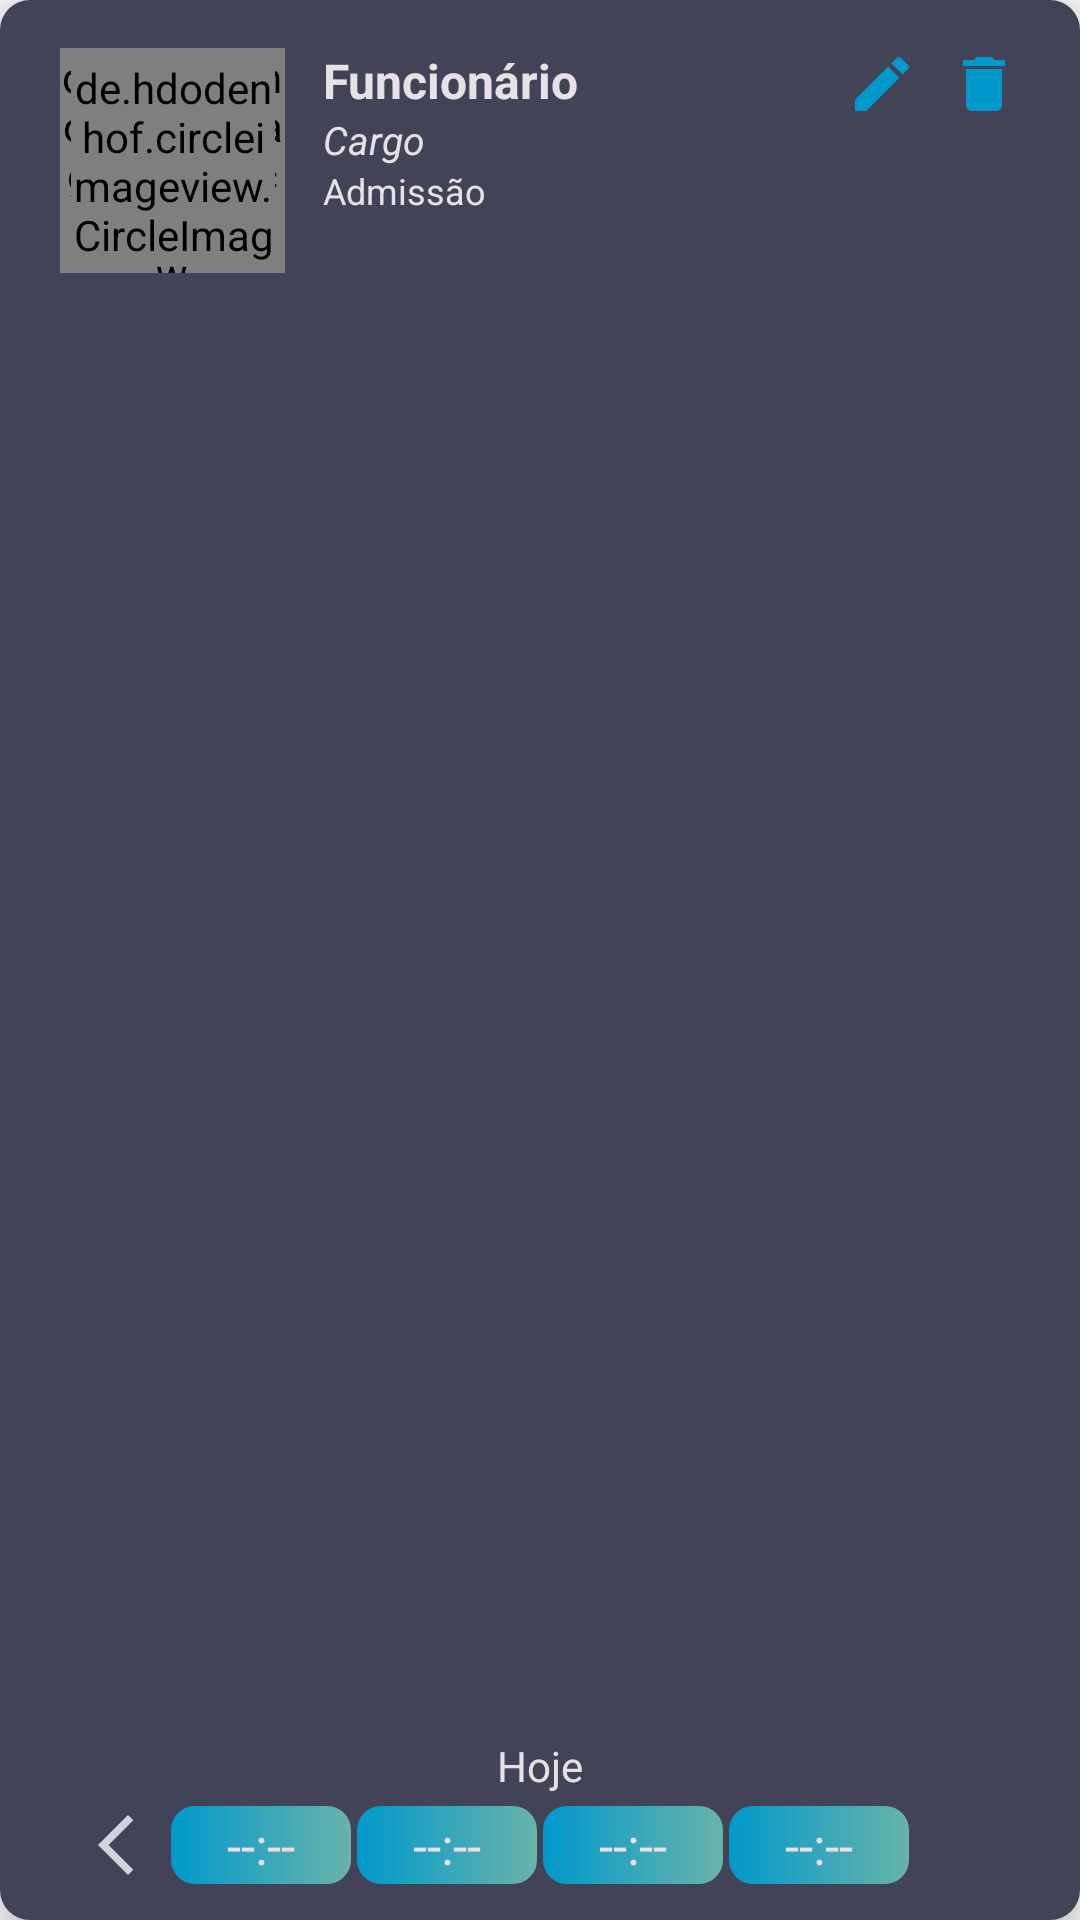

Write the Android layout XML for this screen, with the resource values it uses.
<!-- AndroidManifest.xml: application theme AppTheme -->
<!-- res/layout/recycler_employee_detail.xml -->
<?xml version="1.0" encoding="utf-8"?>
<androidx.constraintlayout.widget.ConstraintLayout
    xmlns:android="http://schemas.android.com/apk/res/android"
    xmlns:app="http://schemas.android.com/apk/res-auto"
    xmlns:tools="http://schemas.android.com/tools"
    android:layout_width="match_parent"
    android:layout_marginRight="4dp"
    android:layout_marginLeft="4dp"
    android:layout_marginTop="4dp"
    android:elevation="10dp"
    android:background="@drawable/back_toolbar"
    android:id="@+id/toolbar_employee"
    android:layout_height="144dp">

    <de.hdodenhof.circleimageview.CircleImageView
        android:id="@+id/icon_image_back"
        android:layout_width="75dp"
        android:layout_height="75dp"
        android:layout_marginStart="20dp"
        android:layout_marginTop="16dp"
        android:foregroundGravity="center"
        android:background="@drawable/back_fundo_photo"
        android:gravity="center"
        app:layout_constraintStart_toStartOf="parent"
        app:layout_constraintTop_toTopOf="parent"
        tools:ignore="ContentDescription" />

    <de.hdodenhof.circleimageview.CircleImageView
        android:id="@+id/icon_image_perfil"
        android:layout_width="68dp"
        android:layout_height="68dp"
        android:background="@drawable/back_fundo_photo"
        android:gravity="center"
        app:layout_constraintBottom_toBottomOf="@+id/icon_image_back"
        app:layout_constraintEnd_toEndOf="@+id/icon_image_back"
        app:layout_constraintStart_toStartOf="@+id/icon_image_back"
        app:layout_constraintTop_toTopOf="@+id/icon_image_back"
        tools:ignore="ContentDescription" />

    <TextView
        android:id="@+id/text_view_name_employee"
        android:layout_width="180dp"
        android:layout_height="wrap_content"
        android:layout_marginStart="16dp"
        android:layout_marginTop="16dp"
        android:singleLine="true"
        android:text="@string/funcionario"
        android:textColor="@color/letras"
        android:textSize="16sp"
        android:textStyle="bold"
        app:layout_constraintStart_toEndOf="@+id/icon_image_perfil"
        app:layout_constraintTop_toTopOf="parent" />

    <ImageView
        android:id="@+id/edit_employee"
        android:layout_width="24dp"
        android:layout_height="24dp"
        android:layout_marginEnd="10dp"
        android:src="@drawable/ic_edit_24"
        app:layout_constraintBottom_toBottomOf="@+id/remove_employee"
        app:layout_constraintEnd_toStartOf="@+id/remove_employee"
        app:layout_constraintTop_toTopOf="@+id/remove_employee"
        tools:ignore="ContentDescription,MissingConstraints" />

    <ImageView
        android:id="@+id/back"
        android:layout_width="24dp"
        android:layout_height="24dp"
        android:layout_marginStart="20dp"
        android:src="@drawable/ic_back"
        app:layout_constraintBottom_toBottomOf="@+id/toolbar1"
        app:layout_constraintEnd_toStartOf="@+id/toolbar1"
        app:layout_constraintStart_toStartOf="parent"
        app:layout_constraintTop_toTopOf="@+id/toolbar1"
        tools:ignore="ContentDescription,MissingConstraints" />

    <ImageView
        android:id="@+id/next"
        android:layout_width="24dp"
        android:layout_height="24dp"
        android:layout_marginEnd="20dp"
        android:src="@drawable/ic_next_write"
        app:layout_constraintBottom_toBottomOf="@+id/toolbar4"
        app:layout_constraintEnd_toEndOf="parent"
        app:layout_constraintStart_toEndOf="@+id/toolbar4"
        app:layout_constraintTop_toTopOf="@+id/toolbar4"
        tools:ignore="ContentDescription,MissingConstraints" />

    <ImageView
        android:id="@+id/remove_employee"
        android:layout_width="24dp"
        android:layout_height="24dp"
        android:layout_marginTop="16dp"
        android:layout_marginEnd="20dp"
        android:src="@drawable/ic_delete"
        app:layout_constraintEnd_toEndOf="parent"
        app:layout_constraintTop_toTopOf="parent"
        tools:ignore="ContentDescription,MissingConstraints" />

    <TextView
        android:id="@+id/text_cargo"
        android:layout_width="wrap_content"
        android:layout_height="wrap_content"
        android:singleLine="true"
        android:textStyle="italic"
        android:text="Cargo"
        android:textColor="@color/letras"
        android:textSize="13sp"
        app:layout_constraintStart_toStartOf="@+id/text_view_name_employee"
        app:layout_constraintTop_toBottomOf="@+id/text_view_name_employee" />

    <TextView
        android:id="@+id/text_data_admission"
        android:layout_width="wrap_content"
        android:layout_height="wrap_content"
        android:singleLine="true"
        android:text="Admissão"
        android:textColor="@color/letras"
        android:textSize="12sp"
        app:layout_constraintStart_toStartOf="@+id/text_cargo"
        app:layout_constraintTop_toBottomOf="@+id/text_cargo" />

    <TextView
        android:id="@+id/text_data_ponto"
        android:layout_width="wrap_content"
        android:layout_height="wrap_content"
        android:layout_marginBottom="42dp"
        android:singleLine="true"
        android:text="Hoje"
        android:textColor="@color/letras"
        android:textSize="14sp"
        app:layout_constraintBottom_toBottomOf="parent"
        app:layout_constraintEnd_toEndOf="parent"
        app:layout_constraintStart_toStartOf="parent" />

    <androidx.constraintlayout.widget.Guideline
        android:id="@+id/guide_start"
        android:layout_width="wrap_content"
        android:layout_height="wrap_content"
        android:orientation="vertical"
        app:layout_constraintGuide_percent="0.5"/>

    <ImageView
        android:id="@+id/toolbar1"
        android:layout_width="60dp"
        android:layout_height="26dp"
        android:layout_marginEnd="2dp"
        android:background="@drawable/back_fundo"
        app:layout_constraintBottom_toBottomOf="@+id/toolbar2"
        app:layout_constraintEnd_toStartOf="@+id/toolbar2"
        app:layout_constraintTop_toTopOf="@+id/toolbar2"
        app:layout_constraintVertical_bias="1.0"
        tools:ignore="ContentDescription,MissingConstraints" />

    <ImageView
        android:id="@+id/toolbar2"
        android:layout_width="60dp"
        android:layout_height="26dp"
        android:layout_marginEnd="1dp"
        android:layout_marginBottom="12dp"
        android:background="@drawable/back_fundo"
        app:layout_constraintBottom_toBottomOf="parent"
        app:layout_constraintEnd_toStartOf="@+id/guide_start"
        tools:ignore="ContentDescription,MissingConstraints" />

    <ImageView
        android:id="@+id/toolbar3"
        android:layout_width="60dp"
        android:layout_height="26dp"
        android:layout_marginStart="1dp"
        android:layout_marginBottom="12dp"
        android:background="@drawable/back_fundo"
        app:layout_constraintBottom_toBottomOf="parent"
        app:layout_constraintStart_toStartOf="@+id/guide_start"
        tools:ignore="ContentDescription,MissingConstraints" />

    <ImageView
        android:id="@+id/toolbar4"
        android:layout_width="60dp"
        android:layout_height="26dp"
        android:layout_marginStart="2dp"
        android:background="@drawable/back_fundo"
        app:layout_constraintBottom_toBottomOf="@+id/toolbar3"
        app:layout_constraintStart_toEndOf="@+id/toolbar3"
        app:layout_constraintTop_toTopOf="@+id/toolbar3"
        tools:ignore="ContentDescription,MissingConstraints" />

    <TextView
        android:id="@+id/text_hora1"
        android:layout_width="wrap_content"
        android:layout_height="wrap_content"
        android:layout_below="@+id/text_view_name_employee"
        android:text="@string/_00_00"
        android:textColor="@color/letras"
        android:textSize="17sp"
        app:layout_constraintBottom_toBottomOf="@+id/toolbar1"
        app:layout_constraintEnd_toEndOf="@+id/toolbar1"
        app:layout_constraintStart_toStartOf="@+id/toolbar1"
        app:layout_constraintTop_toTopOf="@+id/toolbar1" />

    <TextView
        android:id="@+id/text_hora2"
        android:layout_width="wrap_content"
        android:layout_height="wrap_content"
        android:layout_below="@+id/text_view_name_employee"
        android:text="@string/_00_00"
        android:textColor="@color/letras"
        android:textSize="17sp"
        app:layout_constraintBottom_toBottomOf="@+id/toolbar2"
        app:layout_constraintEnd_toEndOf="@+id/toolbar2"
        app:layout_constraintStart_toStartOf="@+id/toolbar2"
        app:layout_constraintTop_toTopOf="@+id/toolbar2"
        tools:ignore="MissingConstraints" />

    <TextView
        android:id="@+id/text_hora3"
        android:layout_width="wrap_content"
        android:layout_height="wrap_content"
        android:layout_below="@+id/text_view_name_employee"
        android:text="@string/_00_00"
        android:textColor="@color/letras"
        android:textSize="17sp"
        app:layout_constraintBottom_toBottomOf="@+id/toolbar3"
        app:layout_constraintEnd_toEndOf="@+id/toolbar3"
        app:layout_constraintStart_toStartOf="@+id/toolbar3"
        app:layout_constraintTop_toTopOf="@+id/toolbar3"
        tools:ignore="MissingConstraints" />

    <TextView
        android:id="@+id/text_hora4"
        android:layout_width="wrap_content"
        android:layout_height="wrap_content"
        android:layout_below="@+id/text_view_name_employee"
        android:text="@string/_00_00"
        android:textColor="@color/letras"
        android:textSize="17sp"
        app:layout_constraintBottom_toBottomOf="@+id/toolbar4"
        app:layout_constraintEnd_toEndOf="@+id/toolbar4"
        app:layout_constraintStart_toStartOf="@+id/toolbar4"
        app:layout_constraintTop_toTopOf="@+id/toolbar4"
        tools:ignore="MissingConstraints" />

</androidx.constraintlayout.widget.ConstraintLayout>
<!-- resources referenced by this layout -->
<resources>
  <color name="letras">#e6e1e4</color>
  <!-- drawable back_fundo (drawable) -->
  <?xml version="1.0" encoding="utf-8"?>
  <shape xmlns:android="http://schemas.android.com/apk/res/android"
      android:shape="rectangle" >
  
      <corners
          android:radius="8dp"
          />
      <size
          android:width="50dp"
          android:height="50dp"
          />
      <gradient
          android:endColor="#69B3AA"
          android:startColor="#0099CC"
          />
  </shape>
  <!-- drawable back_fundo_photo (drawable) -->
  <?xml version="1.0" encoding="utf-8"?>
  <shape xmlns:android="http://schemas.android.com/apk/res/android" android:shape="rectangle" >
      <corners
          android:radius="50dp"
          />
      <solid
          android:color="#18C120"
          />
      <size
          android:width="90dp"
          android:height="90dp"
          />
  </shape>
  <!-- drawable back_toolbar (drawable-v24) -->
  <?xml version="1.0" encoding="utf-8"?>
  <shape
      xmlns:android="http://schemas.android.com/apk/res/android"
      android:shape="rectangle" >
      <corners
          android:bottomLeftRadius="10dp"
          android:topRightRadius="10dp"
          android:bottomRightRadius="10dp"
          android:topLeftRadius="10dp"/>
      <solid
          android:color="@color/backfrag" />
  </shape>
  <!-- drawable ic_back (drawable) -->
  <vector
      android:height="20dp"
      android:width="20dp"
      android:tint="#D1D4DA"
      android:viewportHeight="24"
      android:viewportWidth="24"
      xmlns:android="http://schemas.android.com/apk/res/android">
      <path android:fillColor="@android:color/white"
          android:pathData="M17.77,3.77l-1.77,-1.77l-10,10l10,10l1.77,-1.77l-8.23,-8.23z"/>
  </vector>
  <!-- drawable ic_delete (drawable) -->
  <vector
      android:height="24dp"
      android:tint="#0099CC"
      android:viewportHeight="24"
      android:viewportWidth="24"
      android:width="24dp"
      xmlns:android="http://schemas.android.com/apk/res/android">
      <path android:fillColor="@android:color/white"
          android:pathData="M6,19c0,1.1 0.9,2 2,2h8c1.1,0 2,-0.9 2,-2V7H6v12zM19,4h-3.5l-1,-1h-5l-1,1H5v2h14V4z"/>
  </vector>
  <!-- drawable ic_edit_24 (drawable) -->
  <vector android:height="24dp" android:tint="#0099CC"
      android:viewportHeight="24" android:viewportWidth="24"
      android:width="24dp" xmlns:android="http://schemas.android.com/apk/res/android">
      <path android:fillColor="@android:color/white" android:pathData="M3,17.25V21h3.75L17.81,9.94l-3.75,-3.75L3,17.25zM20.71,7.04c0.39,-0.39 0.39,-1.02 0,-1.41l-2.34,-2.34c-0.39,-0.39 -1.02,-0.39 -1.41,0l-1.83,1.83 3.75,3.75 1.83,-1.83z"/>
  </vector>
  <string name="_00_00">--:--</string>
  <string name="funcionario">Funcionário</string>
  <style name="AppTheme" parent="Theme.AppCompat.Light.NoActionBar">
  
          <item name="colorPrimary">@color/colorPrimary</item>
          <item name="colorPrimaryDark">@color/colorPrimaryDark</item>
          <item name="colorAccent">@color/colorAccent</item>
          <item name="android:statusBarColor">#434357</item>
      </style>
  <color name="backfrag">#434357</color>
  <color name="colorPrimary">#2c2b3f</color>
  <color name="colorPrimaryDark">#2c2b3f</color>
  <color name="colorAccent">#606060</color>
</resources>
